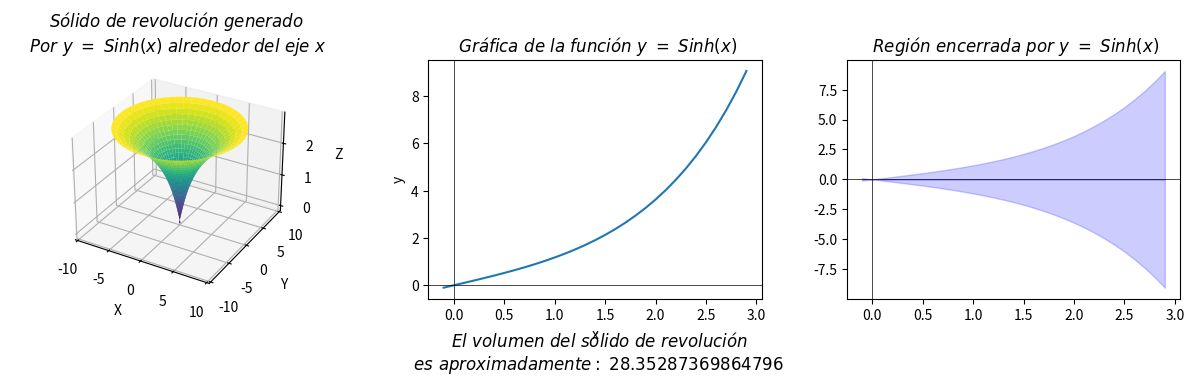

Write Python code to recreate this figure.
import matplotlib.pyplot as plt
import numpy as np


x = np.arange(-0.1, np.log(20), 0.1)


def f(x):
    y = np.sinh(x)
    return y


def ReglaSimpson(a, b, n):

    h = (b - a) / n
    x = np.linspace(a, b, n+1)
    y = f(x)
    
    integral = 0
    for i in range(0, n-1, 2):  
        integral += h/3 * (y[i] + 4*y[i+1] + y[i+2])
    
    return np.pi * integral

a = 0
b = np.log(20)
n = 4000 

solucion = ReglaSimpson(a, b, n)
print(solucion)



fig, (ax3,ax1, ax2,) = plt.subplots(1, 3, figsize=(12, 4))


ax1.plot(x,f(x), label='y = sinh(x)')
ax1.axhline(0, color='black', linewidth=0.5)
ax1.axvline(0, color='black', linewidth=0.5)

ax1.set_xlabel('x')
ax1.set_ylabel('y')
ax1.set_title(u"$\ Gráfica\ de\ la\ función\ y\ =\ Sinh(x)$")

footer_text= f"$\ El\ volumen\ del\ sólido\ de\ revolución$\n $es\ aproximadamente:\ {solucion}$"
ax1.text(-0.75, -0.3, footer_text, transform=ax2.transAxes,fontsize=12, ha='center')

ax2.set_title(u"$\ Región\ encerrada\ por\ y\ =\ Sinh(x)$")
ax2.fill_between(x, f(x), color = "blue",alpha=0.2)
ax2.fill_between(x, -f(x), color = "blue", alpha=0.2)
ax2.axhline(0, color='black', linewidth=0.5)
ax2.axvline(0, color='black', linewidth=0.5)

ax3.axis('off')


theta = np.linspace(0, 2 * np.pi, 100)
X, Z = np.meshgrid(x, theta)
Y = f(x)

X_cartesian = Y * np.cos(Z)
Y_cartesian = Y * np.sin(Z)

ax = fig.add_subplot(131, projection='3d')
ax.plot_surface(X_cartesian, Y_cartesian, X, cmap='viridis')

ax.set_xlabel('X')
ax.set_ylabel('Y')
ax.set_zlabel('Z')
ax.set_title(u'$Sólido\ de\ revolución\ generado$\n $Por\ y\ =\ Sinh(x)\ alrededor\ del\ eje\ x$')

plt.tight_layout()
plt.show()









